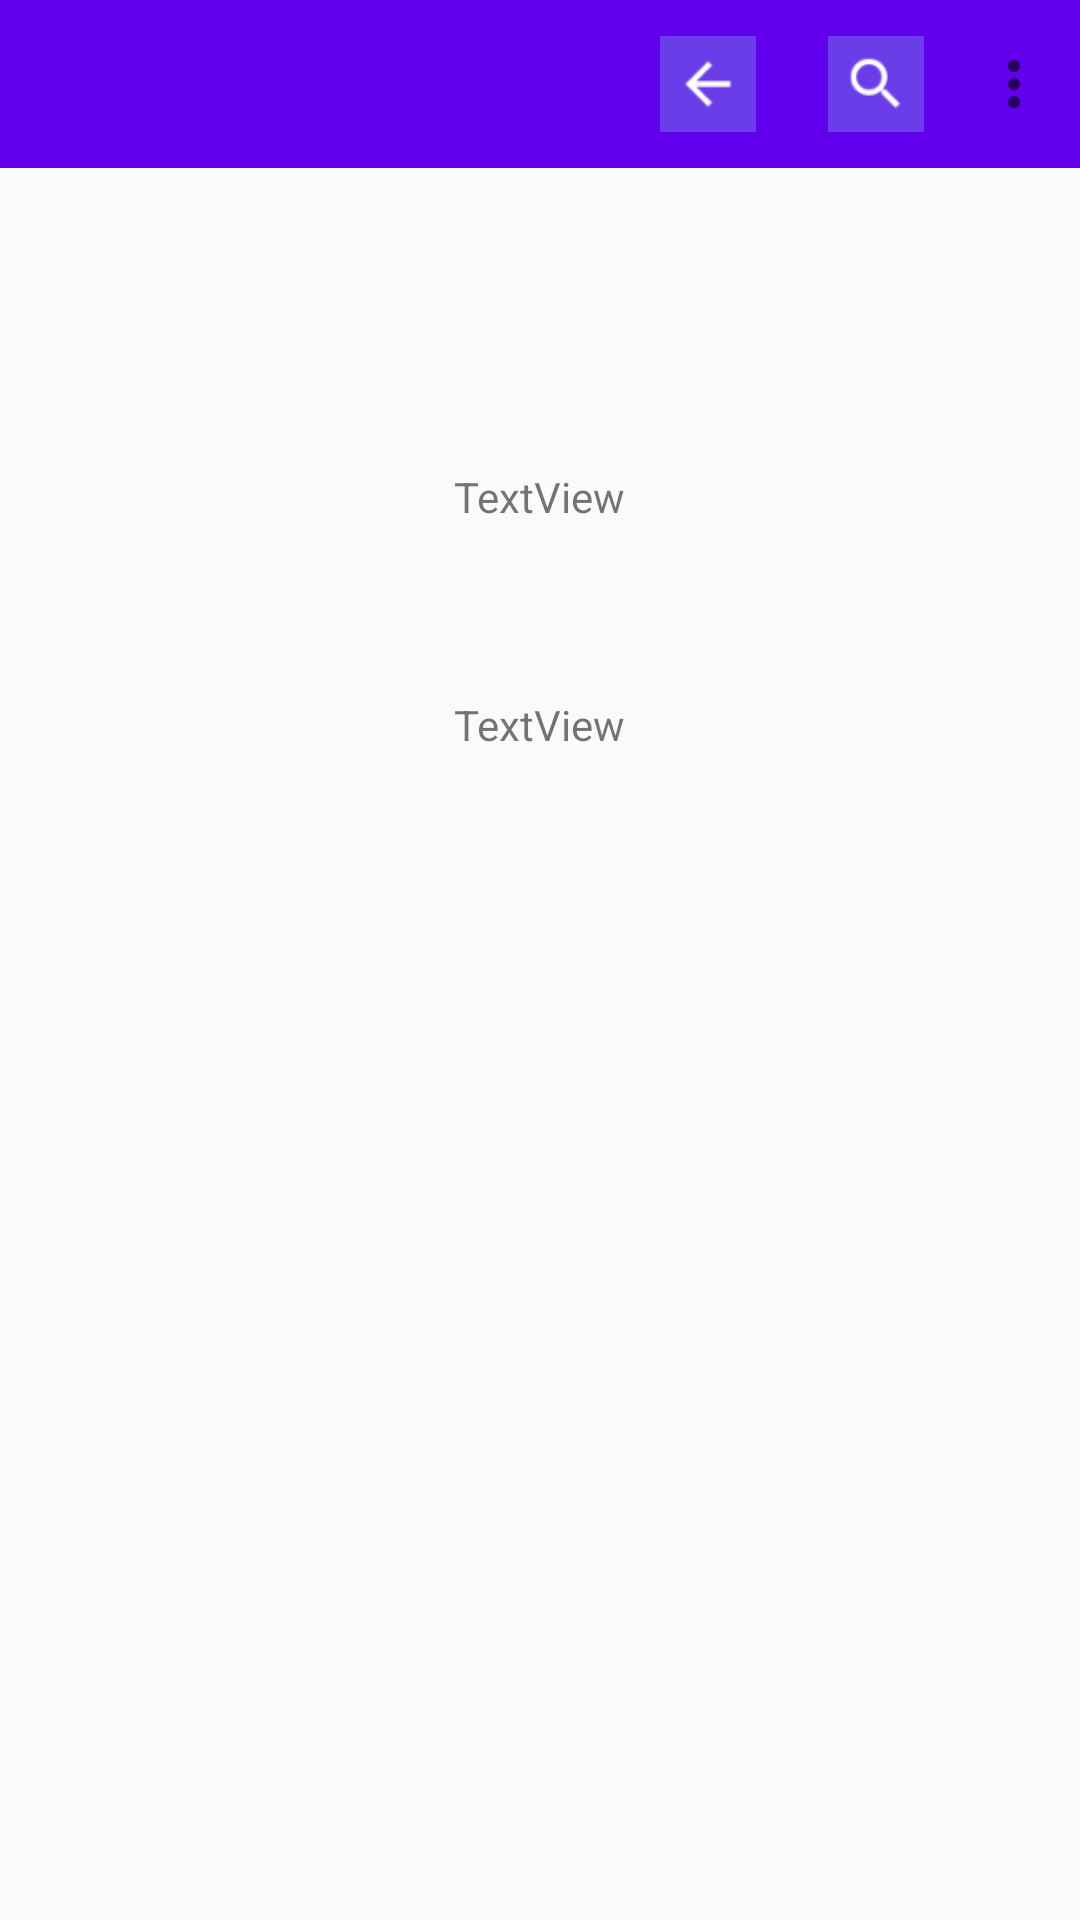

Layout XML and referenced resources for this Android screen:
<!-- AndroidManifest.xml: application theme Theme.Toolbar_Marco -->
<!-- res/layout/activity_log_in.xml -->
<?xml version="1.0" encoding="utf-8"?>
<LinearLayout xmlns:android="http://schemas.android.com/apk/res/android"
    xmlns:tools="http://schemas.android.com/tools"
    android:layout_width="match_parent"
    android:layout_height="match_parent"
    android:orientation="vertical"
    tools:context=".LogIn">

    <include layout="@layout/toolbar"/>


    <TextView
        android:layout_marginTop="100dp"
        android:id="@+id/nom"
        android:layout_width="159dp"
        android:layout_height="26dp"
        android:layout_gravity="center_horizontal"
        android:textAlignment="center"

        android:text="TextView" />

    <TextView
        android:layout_marginTop="50dp"
        android:id="@+id/cognom"
        android:layout_width="159dp"
        android:layout_height="26dp"
        android:layout_gravity="center_horizontal"
        android:textAlignment="center"
        android:text="TextView" />



</LinearLayout>
<!-- res/layout/toolbar.xml (included above) -->
<?xml version="1.0" encoding="utf-8"?>
<RelativeLayout xmlns:android="http://schemas.android.com/apk/res/android"
    android:layout_width="match_parent"
    android:layout_height="wrap_content"
    xmlns:app="http://schemas.android.com/apk/res-auto">

    <androidx.appcompat.widget.Toolbar
        android:id="@+id/toolbarplus"
        android:background="?attr/colorPrimary"
        android:layout_width="match_parent"
        app:menu="@menu/menu"
        android:layout_height="wrap_content">

    </androidx.appcompat.widget.Toolbar>

</RelativeLayout>
<!-- resources referenced by this layout -->
<resources>
  <style name="Theme.Toolbar_Marco" parent="Theme.AppCompat.Light.NoActionBar">
          
          <item name="colorPrimary">@color/purple_500</item>
          <item name="colorPrimaryVariant">@color/purple_700</item>
          <item name="colorOnPrimary">@color/white</item>
          
          <item name="colorSecondary">@color/teal_200</item>
          <item name="colorSecondaryVariant">@color/teal_700</item>
          <item name="colorOnSecondary">@color/black</item>
          
          <item name="android:statusBarColor">?attr/colorPrimaryVariant</item>
          
      </style>
  <!-- not gathered from this repository: default colours our renderer supplied (Android Studio template values) -->
  <color name="purple_500">#FF6200EE</color>
  <color name="purple_700">#FF3700B3</color>
  <color name="teal_200">#FF03DAC5</color>
  <color name="teal_700">#FF018786</color>
  <color name="black">#FF000000</color>
  <color name="white">#FFFFFFFF</color>
</resources>
